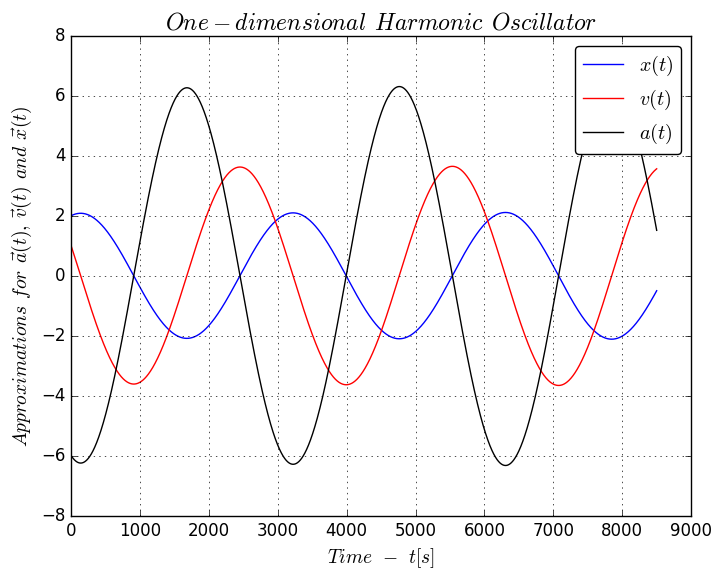

This figure's Python source:

#  Created on August 08, 2020
#  Author: Jailson Santana
#  E-mail: [email redacted]
#  Coded in Python 3.7

'''=========================================================================================
||                                                                                        ||
||     This code integrates part of computational production developed as a test in       ||
||     the course "computational methods in physics" in my undergraduation in Physics     ||
||                                                                                        ||
[redacted]
[redacted]
||                                                                                        ||
||     Computational implementation of the Velocity Verlet algorithm for the case         ||
||     of the One-dimensional Harmonic Oscillator.                                        ||
||                                                                                        ||
========================================================================================'''



import numpy as np
import matplotlib.pyplot as plt
from matplotlib import style
style.use('classic')

N, m, k, tmax = 8500, 1, 3, 10
epsilon, sigma = 1, 1
x_0, vx_0 = 2, 1
ax_0 = -k*x_0
dt = tmax/N
ax, vx, x = np.empty(N+1), np.empty(N+1), np.empty(N+1)
ax[0], vx[0], x[0] = ax_0, vx_0, x_0

# Iterating over the time steps:
for i in range(0, N):
    ax[i+1] = -k*x[i]/m
    vx[i+1] = vx[i] + 1/2*(ax[i] + ax[i+1])*dt
    x[i+1] = x[i] + vx[i]*dt + 1/2*ax[i]*dt**2
    # print("x:","%10.6f" % x[i+1],"   ", "vx:",  # This can make the execution of this code very slow! Try not to use it!
    #       "%10.6f" % vx[i+1],"   ", "ax:",      # Use this only for data inspection to be aware of the correct calculated result.
    #       "%10.6f" % ax[i+1])

plt.plot(x, '-', color='blue', label=r'$x(t)$')
plt.plot(vx, '-', color='red', label=r'$v(t)$')
plt.plot(ax, '-', color='black', label=r'$a(t)$')
plt.xlabel('$Time \:\:-\:\: t[s]$', fontsize=14)
plt.ylabel('$Approximations \:\:for \:\: \\vec{a}(t),\: \\vec{v}(t)\:\: and \:\: \\vec{x}(t)$', fontsize=14)
plt.legend(fancybox=True, loc='upper right', scatterpoints=1, numpoints=1)
plt.title(r"$One-dimensional \:\: Harmonic \:\: Oscillator$", fontdict={'fontsize': 17, 'fontweight': 'normal'})
plt.grid(True)
plt.show()
